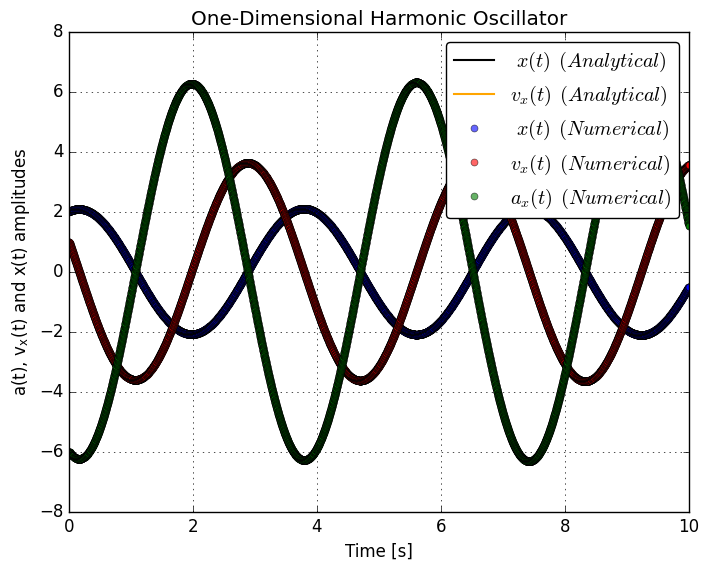

This figure's Python source:

#  Created on August 08, 2020
#  Author: Jailson Santana
#  E-mail: Jailson.Oliveira.Fisica@outlook.com
#  Coded in Python 3.7

'''=========================================================================================
||                                                                                        ||
||     This code integrates part of computational production developed as a test in       ||
||     the course "computational methods in physics" in my undergraduation in Physics     ||
||                                                                                        ||
||     -- Professor: Felipe Mondaini, D. Sc.                                              ||
||     -- Student: Jailson Oliveira Santana.                                              ||
||                                                                                        ||
||     Computational implementation of the Velocity Verlet algorithm for the case         ||
||     of the One-dimensional Harmonic Oscillator.                                        ||
||                                                                                        ||
========================================================================================'''

import numpy as np
import matplotlib.pyplot as plt
from matplotlib import style
style.use('classic')

# Defining Physical Parameters:
N, m, k, max_t = 8500, 1, 3, 10
epsilon, sigma = 1, 1
x_0, vx_0 = 2, 1
ax_0 = -k*x_0
dt = max_t/N
ax, vx, x = np.empty(N+1), np.empty(N+1), np.empty(N+1)
ax[0], vx[0], x[0] = ax_0, vx_0, x_0              # Entering the initial conditions at index 0:
omega = np.sqrt(k / m)                            # Angular frequency (w = sqrt(k/m))


for i in range(0, N):                             # Iterating over the time steps.
    ax[i+1] = -k*x[i]/m
    vx[i+1] = vx[i] + 1/2*(ax[i] + ax[i+1])*dt
    x[i+1] = x[i] + vx[i]*dt + 1/2*ax[i]*dt**2
    # print("x:","%10.6f" % x[i+1],"   ", "vx:",  # This can make the execution of this code very slow! Try not to use it!
    #       "%10.6f" % vx[i+1],"   ", "ax:",      # Use this only for data inspection to be aware of the correct calculated result.
    #       "%10.6f" % ax[i+1])


t = np.linspace(0, max_t, N + 1)
# Analytical equations for the Simple Harmonic Oscillator:
x_ana  = x_0 * np.cos(omega * t) + (vx_0 / omega) * np.sin(omega * t)
vx_ana = -x_0 * omega * np.sin(omega * t) + vx_0 * np.cos(omega * t)

# Plotting Analytical Solutions with solid lines
plt.plot(t, x_ana, label=r' $x(t)\:\:(Analytical)$', color='black', linewidth=1.5)
plt.plot(t, vx_ana, label=r'$v_x(t)\:\:(Analytical)$', color='orange', linewidth=1.5)

# Plotting Numerical Approximations with with semi-transparent dots:
plt.plot(t,  x, label=r' $x(t)\:\:(Numerical)$', color='blue', linestyle='none', marker='o', markersize=5, alpha=0.6)
plt.plot(t, vx, label=r'$v_x(t)\:\:(Numerical)$', color='red', linestyle='none', marker='o', markersize=5, alpha=0.6)
plt.plot(t, ax, label=r'$a_x(t)\:\:(Numerical)$', color='green', linestyle='none', marker='o', markersize=5, alpha=0.6)
#if you don't want to use LaTeX typography, use the text inside the single or double quote.

plt.xlabel("Time [s]")
plt.ylabel("a(t), v(t) and x(t) amplitudes")
plt.ylabel(r'a(t), v$_{\mathregular{x}}$(t) and x(t) amplitudes')
plt.title("One-Dimensional Harmonic Oscillator")
plt.legend(fancybox=True, loc='upper right', scatterpoints=1, numpoints=1)
plt.grid(True)
plt.show()
